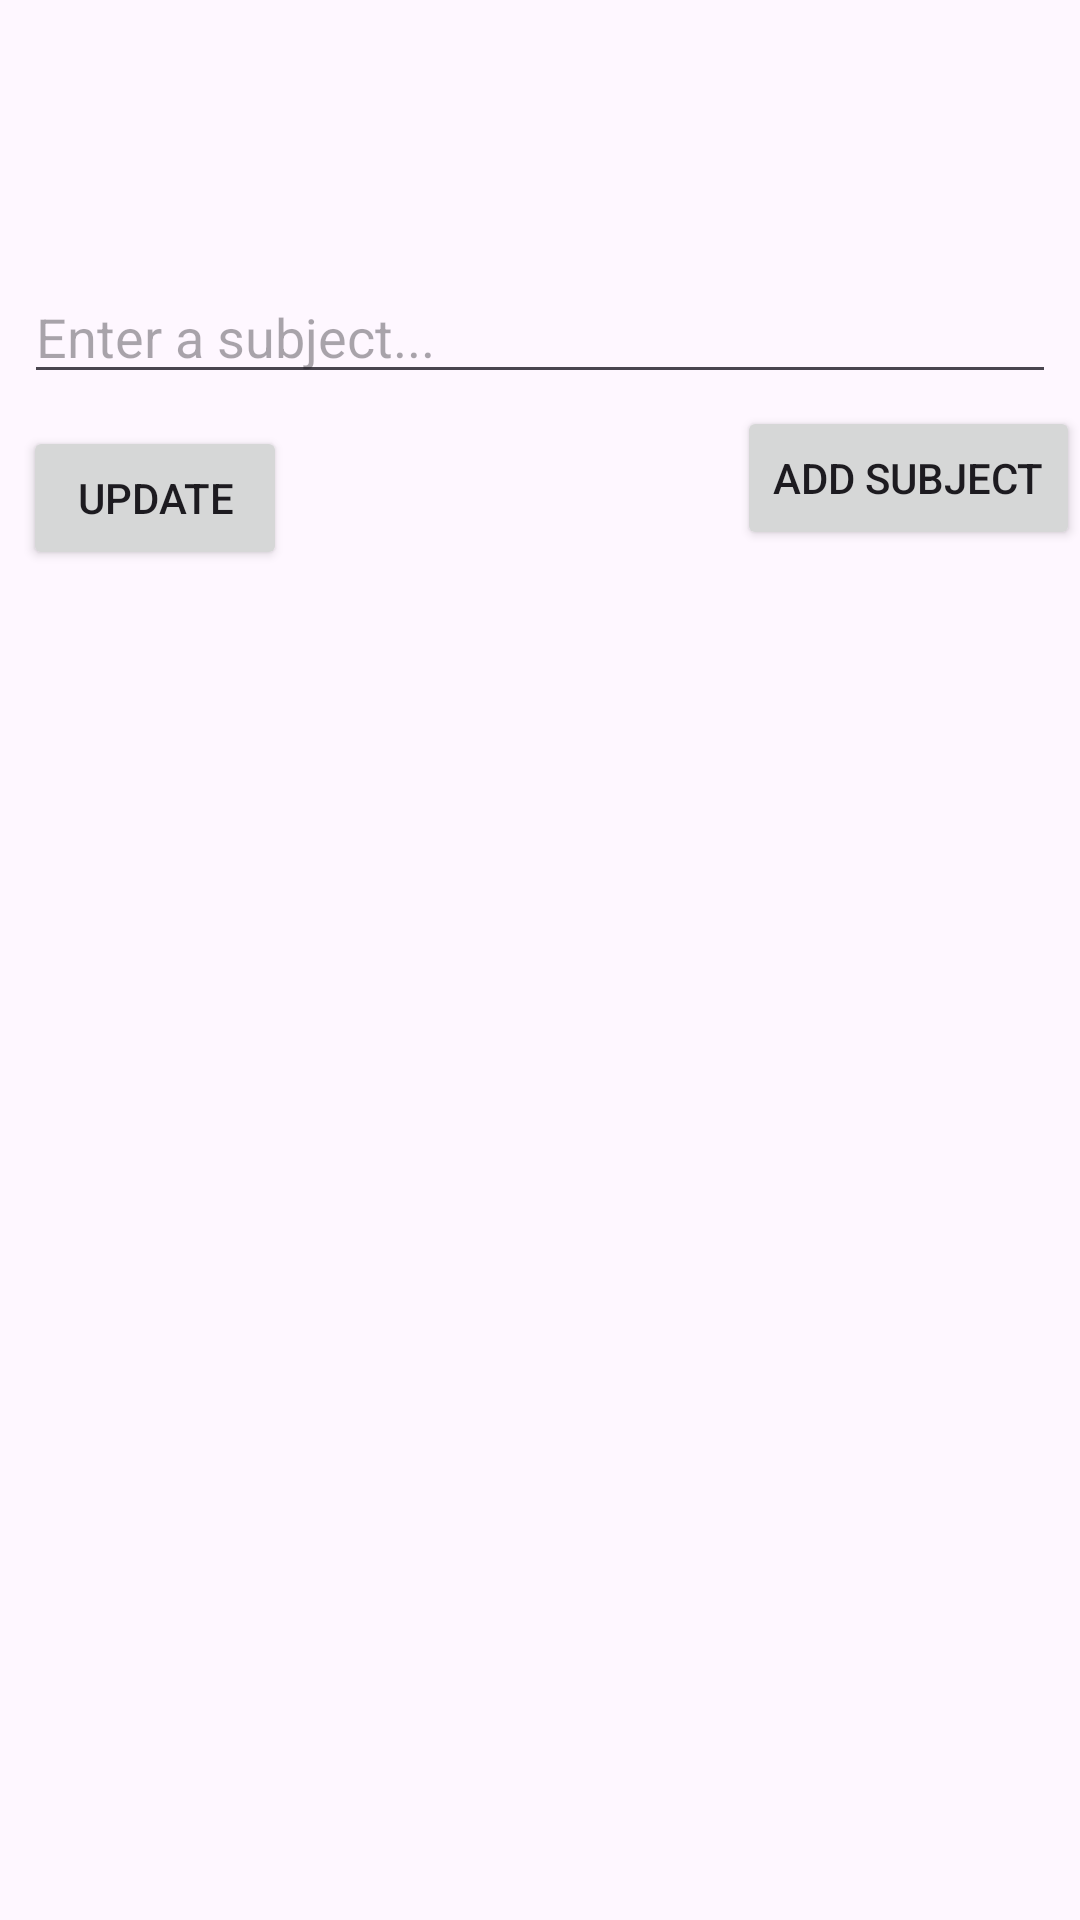

Layout XML and referenced resources for this Android screen:
<!-- AndroidManifest.xml: application theme Theme.Design.Light.NoActionBar -->
<!-- res/layout/activity_list_view_basic.xml -->
<?xml version="1.0" encoding="utf-8"?>
<androidx.constraintlayout.widget.ConstraintLayout xmlns:android="http://schemas.android.com/apk/res/android"
    xmlns:app="http://schemas.android.com/apk/res-auto"
    xmlns:tools="http://schemas.android.com/tools"
    android:id="@+id/main"
    android:layout_width="match_parent"
    android:layout_height="match_parent"
    tools:context=".ListView_Basic_Activity">


    <ListView
        android:id="@+id/listViewSubject"
        android:layout_width="380dp"
        android:layout_height="500dp"
        android:layout_marginTop="32dp"
        app:layout_constraintEnd_toEndOf="parent"
        app:layout_constraintStart_toStartOf="parent"
        app:layout_constraintTop_toBottomOf="@+id/buttonAddSubject" />

    <EditText
        android:id="@+id/editTextSubject"
        android:layout_width="0dp"
        android:layout_height="wrap_content"
        android:layout_marginStart="8dp"
        android:layout_marginTop="90dp"
        android:layout_marginEnd="8dp"
        android:ems="10"
        android:hint="Enter a subject..."
        android:inputType="text"
        app:layout_constraintEnd_toEndOf="parent"
        app:layout_constraintHorizontal_bias="0.0"
        app:layout_constraintStart_toStartOf="parent"
        app:layout_constraintTop_toTopOf="parent" />

    <Button
        android:id="@+id/buttonAddSubject"
        android:layout_width="wrap_content"
        android:layout_height="wrap_content"
        android:layout_marginTop="4dp"
        android:text="Add Subject"
        app:layout_constraintEnd_toEndOf="parent"
        app:layout_constraintHorizontal_bias="1.0"
        app:layout_constraintStart_toStartOf="parent"
        app:layout_constraintTop_toBottomOf="@+id/editTextSubject" />

    <Button
        android:id="@+id/buttonUpdateSubject"
        android:layout_width="wrap_content"
        android:layout_height="wrap_content"
        android:layout_marginTop="52dp"
        android:text="Update"
        app:layout_constraintEnd_toStartOf="@+id/buttonAddSubject"
        app:layout_constraintHorizontal_bias="0.048"
        app:layout_constraintStart_toStartOf="parent"
        app:layout_constraintTop_toTopOf="@+id/editTextSubject" />


</androidx.constraintlayout.widget.ConstraintLayout>
<!-- resources referenced by this layout -->
<resources>
  <style name="Theme.Design.Light.NoActionBar" parent="Base.Theme.Design.Light.NoActionBar" />
  <style name="Base.Theme.Design.Light.NoActionBar" parent="Theme.Material3.DayNight.NoActionBar">
          
          
      </style>
</resources>
